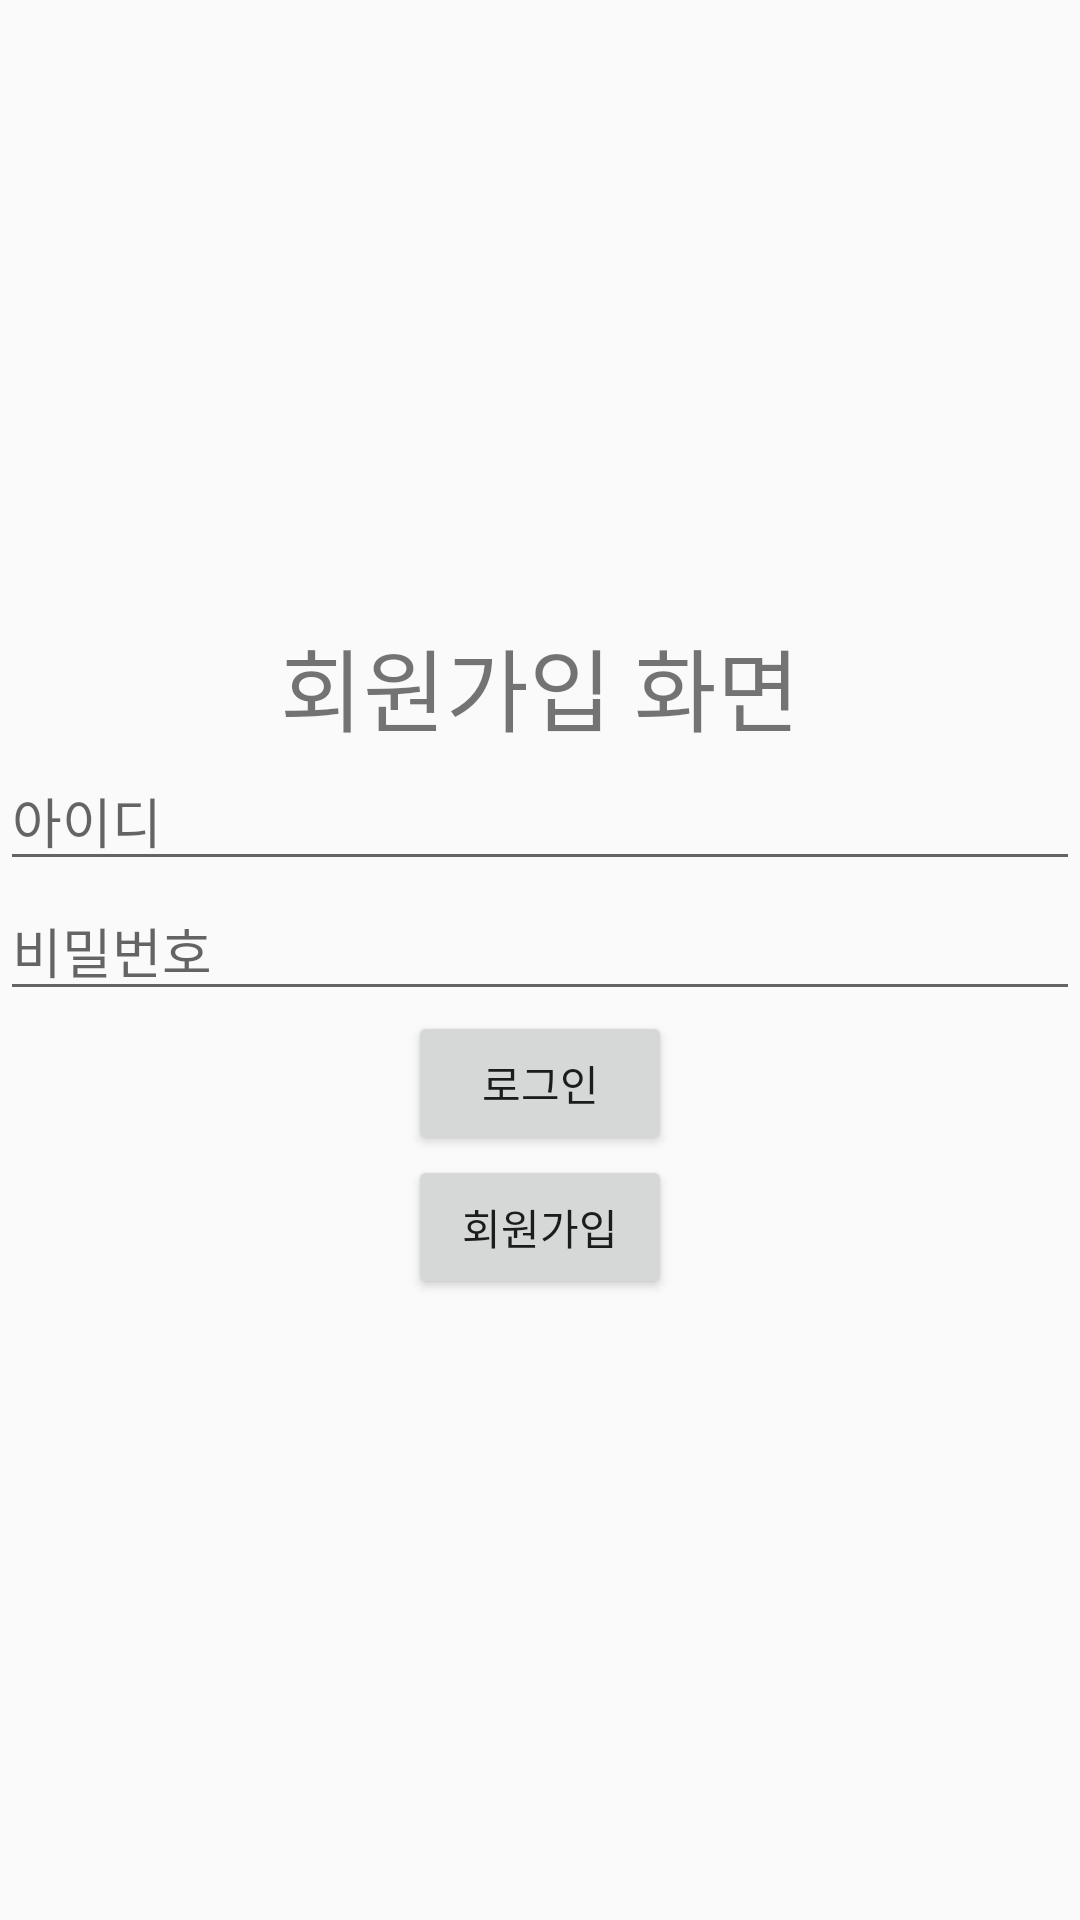

This screen was rendered from an Android layout file. Write that file and the resources it references.
<!-- AndroidManifest.xml: application theme Theme.Holo -->
<!-- res/layout/activity_signin.xml -->
<?xml version="1.0" encoding="utf-8"?>
<LinearLayout
    xmlns:android="http://schemas.android.com/apk/res/android"
    xmlns:app="http://schemas.android.com/apk/res-auto"
    xmlns:tools="http://schemas.android.com/tools"
    android:layout_width="match_parent"
    android:layout_height="match_parent"
    android:orientation="vertical"
    android:gravity="center"
    tools:context=".SigninActivity">

    <TextView
        android:layout_width="match_parent"
        android:layout_height="wrap_content"
        android:gravity="center"
        android:text="회원가입 화면"
        android:textSize="30dp" />
    <EditText
        android:id="@+id/editId"
        android:layout_width="match_parent"
        android:layout_height="wrap_content"
        android:hint="아이디"/>
    <EditText
        android:id="@+id/editPassword"
        android:layout_width="match_parent"
        android:layout_height="wrap_content"
        android:hint="비밀번호"/>
    <Button
        android:id="@+id/btnLogin"
        android:layout_width="wrap_content"
        android:layout_height="wrap_content"
        android:text="로그인"/>
    <Button
        android:id="@+id/btnSignin"
        android:layout_width="wrap_content"
        android:layout_height="wrap_content"
        android:text="회원가입"/>
</LinearLayout>
<!-- resources referenced by this layout -->
<resources>
  <style name="Theme.Holo" parent="Theme.AppCompat.Light.NoActionBar">
          
          <item name="colorPrimary">@color/sky_dark</item>
          <item name="colorPrimaryVariant">@color/sky_dark</item>
          <item name="colorOnPrimary">@color/white</item>
          
          <item name="colorSecondary">@color/teal_200</item>
          <item name="colorSecondaryVariant">@color/teal_700</item>
          <item name="colorOnSecondary">@color/black</item>
          
          <item name="android:statusBarColor" tools:targetApi="l">?attr/colorPrimaryVariant</item>
          
          <item name="windowNoTitle">true</item>
          <item name="windowActionBar">false</item>
          <item name="android:windowNoTitle">true</item>
          <item name="android:windowActionBar">false</item>
          <item name="android:windowFullscreen">false</item>
      </style>
  <color name="sky_dark">#1D4999</color>
  <color name="white">#FFFFFFFF</color>
  <color name="teal_200">#FF03DAC5</color>
  <color name="teal_700">#FF018786</color>
  <color name="black">#FF000000</color>
</resources>
